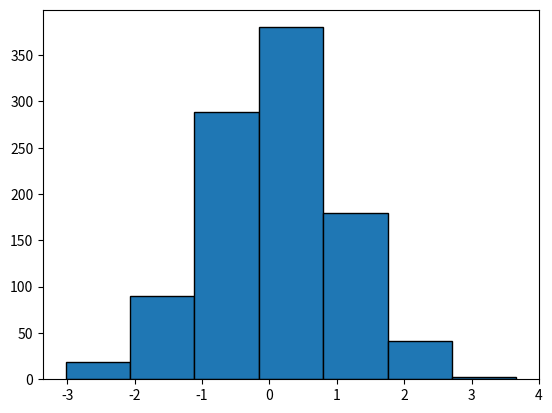

Source code (Python):
import matplotlib.pyplot as plt
import numpy as np

data = np.random.randn(1000)

plt.hist(data, bins=7, edgecolor="black")
plt.show()